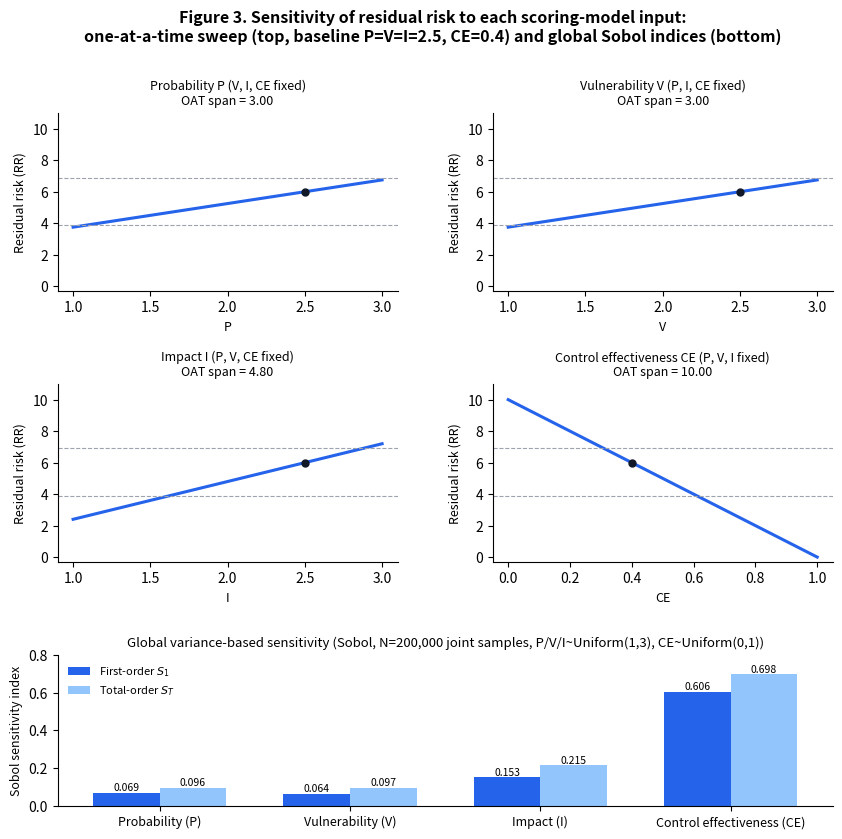

Python code for this plot:
"""Generate Figure 3: one-at-a-time (OAT) sensitivity analysis of residual risk (RR)
to each of the four scoring-model inputs (P, V, I, CE), holding the other
three at a baseline value, PLUS a global variance-based (Sobol) sensitivity
analysis over the full joint input space, computed to address the methodological
limitation that raw OAT spans are not comparable across inputs defined on
different domains and playing different roles in the formula (see Section 3.3
of the paper and Saltelli & Annoni 2010, https://doi.org/10.1016/j.envsoft.2010.04.012).

Uses the real formulas from services/risk_service.py:
    potentiality = max(P + V - 1, 0)
    risk_level   = potentiality * I
    residual_risk = risk_level * (1 - CE)

OAT baseline: P=2.5, V=2.5, I=2.5, CE=0.4 (mid-range on each input's domain).
Sobol sampling: P, V, I ~ Uniform(1,3); CE ~ Uniform(0,1); independent; N=200000
joint samples per input, Saltelli-style first-order/total-order estimator.
"""
import matplotlib
matplotlib.use("Agg")
import matplotlib.pyplot as plt
import numpy as np

BASE_P, BASE_V, BASE_I, BASE_CE = 2.5, 2.5, 2.5, 0.4


def rr(p, v, i, ce):
    pot = np.maximum(p + v - 1, 0)
    rl = pot * i
    return rl * (1 - ce)


# ---------------------------------------------------------------------------
# OAT sweep (same as before)
# ---------------------------------------------------------------------------
p_range = np.linspace(1.0, 3.0, 21)
v_range = np.linspace(1.0, 3.0, 21)
i_range = np.linspace(1.0, 3.0, 21)
ce_range = np.linspace(0.0, 1.0, 21)

rr_p = rr(p_range, BASE_V, BASE_I, BASE_CE)
rr_v = rr(BASE_P, v_range, BASE_I, BASE_CE)
rr_i = rr(BASE_P, BASE_V, i_range, BASE_CE)
rr_ce = rr(BASE_P, BASE_V, BASE_I, ce_range)

oat_spans = {
    "P": float(rr_p.max() - rr_p.min()),
    "V": float(rr_v.max() - rr_v.min()),
    "I": float(rr_i.max() - rr_i.min()),
    "CE": float(rr_ce.max() - rr_ce.min()),
}

# ---------------------------------------------------------------------------
# Global variance-based (Sobol, Saltelli estimator) sensitivity analysis
# ---------------------------------------------------------------------------
rng = np.random.default_rng(42)
N = 200_000
domains = {"P": (1.0, 3.0), "V": (1.0, 3.0), "I": (1.0, 3.0), "CE": (0.0, 1.0)}
names = list(domains.keys())


def sample(n):
    return {k: rng.uniform(lo, hi, n) for k, (lo, hi) in domains.items()}


A = sample(N)
B = sample(N)
fA = rr(A["P"], A["V"], A["I"], A["CE"])
fB = rr(B["P"], B["V"], B["I"], B["CE"])
V_total = np.concatenate([fA, fB]).var()

S1, ST = {}, {}
for name in names:
    AB = {k: (B[k].copy() if k == name else A[k].copy()) for k in names}
    fAB = rr(AB["P"], AB["V"], AB["I"], AB["CE"])
    S1[name] = float(np.mean(fB * (fAB - fA)) / V_total)
    ST[name] = float(np.mean((fA - fAB) ** 2) / (2 * V_total))

print("OAT spans:", oat_spans)
print("Sobol S1 (first-order):", S1)
print("Sobol ST (total-order):", ST)
print(f"Var(RR) over joint uniform space = {V_total:.3f}")

# ---------------------------------------------------------------------------
# Figure: 2x2 OAT panels (top) unchanged in spirit, plus a Sobol bar panel
# ---------------------------------------------------------------------------
fig = plt.figure(figsize=(10, 9), dpi=300)
gs = fig.add_gridspec(3, 2, height_ratios=[1, 1, 0.85], hspace=0.55, wspace=0.28)

panels = [
    (fig.add_subplot(gs[0, 0]), p_range, rr_p, "Probability P (V, I, CE fixed)", "P", BASE_P),
    (fig.add_subplot(gs[0, 1]), v_range, rr_v, "Vulnerability V (P, I, CE fixed)", "V", BASE_V),
    (fig.add_subplot(gs[1, 0]), i_range, rr_i, "Impact I (P, V, CE fixed)", "I", BASE_I),
    (fig.add_subplot(gs[1, 1]), ce_range, rr_ce, "Control effectiveness CE (P, V, I fixed)", "CE", BASE_CE),
]

for ax, xr, yr, title, xlabel, base_x in panels:
    ax.plot(xr, yr, color="#2563eb", linewidth=2.2)
    ax.axhline(3.9, color="#9ca3af", linestyle="--", linewidth=0.8)
    ax.axhline(6.9, color="#9ca3af", linestyle="--", linewidth=0.8)
    base_y = rr(
        BASE_P if xlabel != "P" else base_x,
        BASE_V if xlabel != "V" else base_x,
        BASE_I if xlabel != "I" else base_x,
        BASE_CE if xlabel != "CE" else base_x,
    )
    ax.plot([base_x], [base_y], marker="o", color="#111827", markersize=5, zorder=5)
    span = float(np.max(yr) - np.min(yr))
    ax.set_title(f"{title}\nOAT span = {span:.2f}", fontsize=9)
    ax.set_xlabel(xlabel, fontsize=9)
    ax.set_ylabel("Residual risk (RR)", fontsize=9)
    ax.set_ylim(-0.3, 11)
    ax.spines["top"].set_visible(False)
    ax.spines["right"].set_visible(False)

ax_sobol = fig.add_subplot(gs[2, :])
x = np.arange(len(names))
width = 0.35
bars1 = ax_sobol.bar(x - width / 2, [S1[n] for n in names], width, label="First-order $S_1$", color="#2563eb")
bars2 = ax_sobol.bar(x + width / 2, [ST[n] for n in names], width, label="Total-order $S_T$", color="#93c5fd")
ax_sobol.set_xticks(x)
ax_sobol.set_xticklabels(["Probability (P)", "Vulnerability (V)", "Impact (I)", "Control effectiveness (CE)"], fontsize=9)
ax_sobol.set_ylabel("Sobol sensitivity index", fontsize=9)
ax_sobol.set_title(
    f"Global variance-based sensitivity (Sobol, N={N:,} joint samples, "
    f"P/V/I~Uniform(1,3), CE~Uniform(0,1))",
    fontsize=9.5,
)
for b in list(bars1) + list(bars2):
    ax_sobol.annotate(f"{b.get_height():.3f}", (b.get_x() + b.get_width() / 2, b.get_height()),
                       ha="center", va="bottom", fontsize=7.5)
ax_sobol.legend(fontsize=8, frameon=False)
ax_sobol.spines["top"].set_visible(False)
ax_sobol.spines["right"].set_visible(False)
ax_sobol.set_ylim(0, 0.8)

fig.suptitle(
    "Figure 3. Sensitivity of residual risk to each scoring-model input:\n"
    "one-at-a-time sweep (top, baseline P=V=I=2.5, CE=0.4) and global Sobol indices (bottom)",
    fontsize=11.5, fontweight="bold", y=0.995,
)
fig.savefig("figure3_sensitivity_analysis.png", bbox_inches="tight", dpi=300)
fig.savefig("figure3_sensitivity_analysis.svg", bbox_inches="tight")
fig.savefig("figure3_sensitivity_analysis.pdf", bbox_inches="tight")
print("saved figure3_sensitivity_analysis.{png,svg,pdf}")
